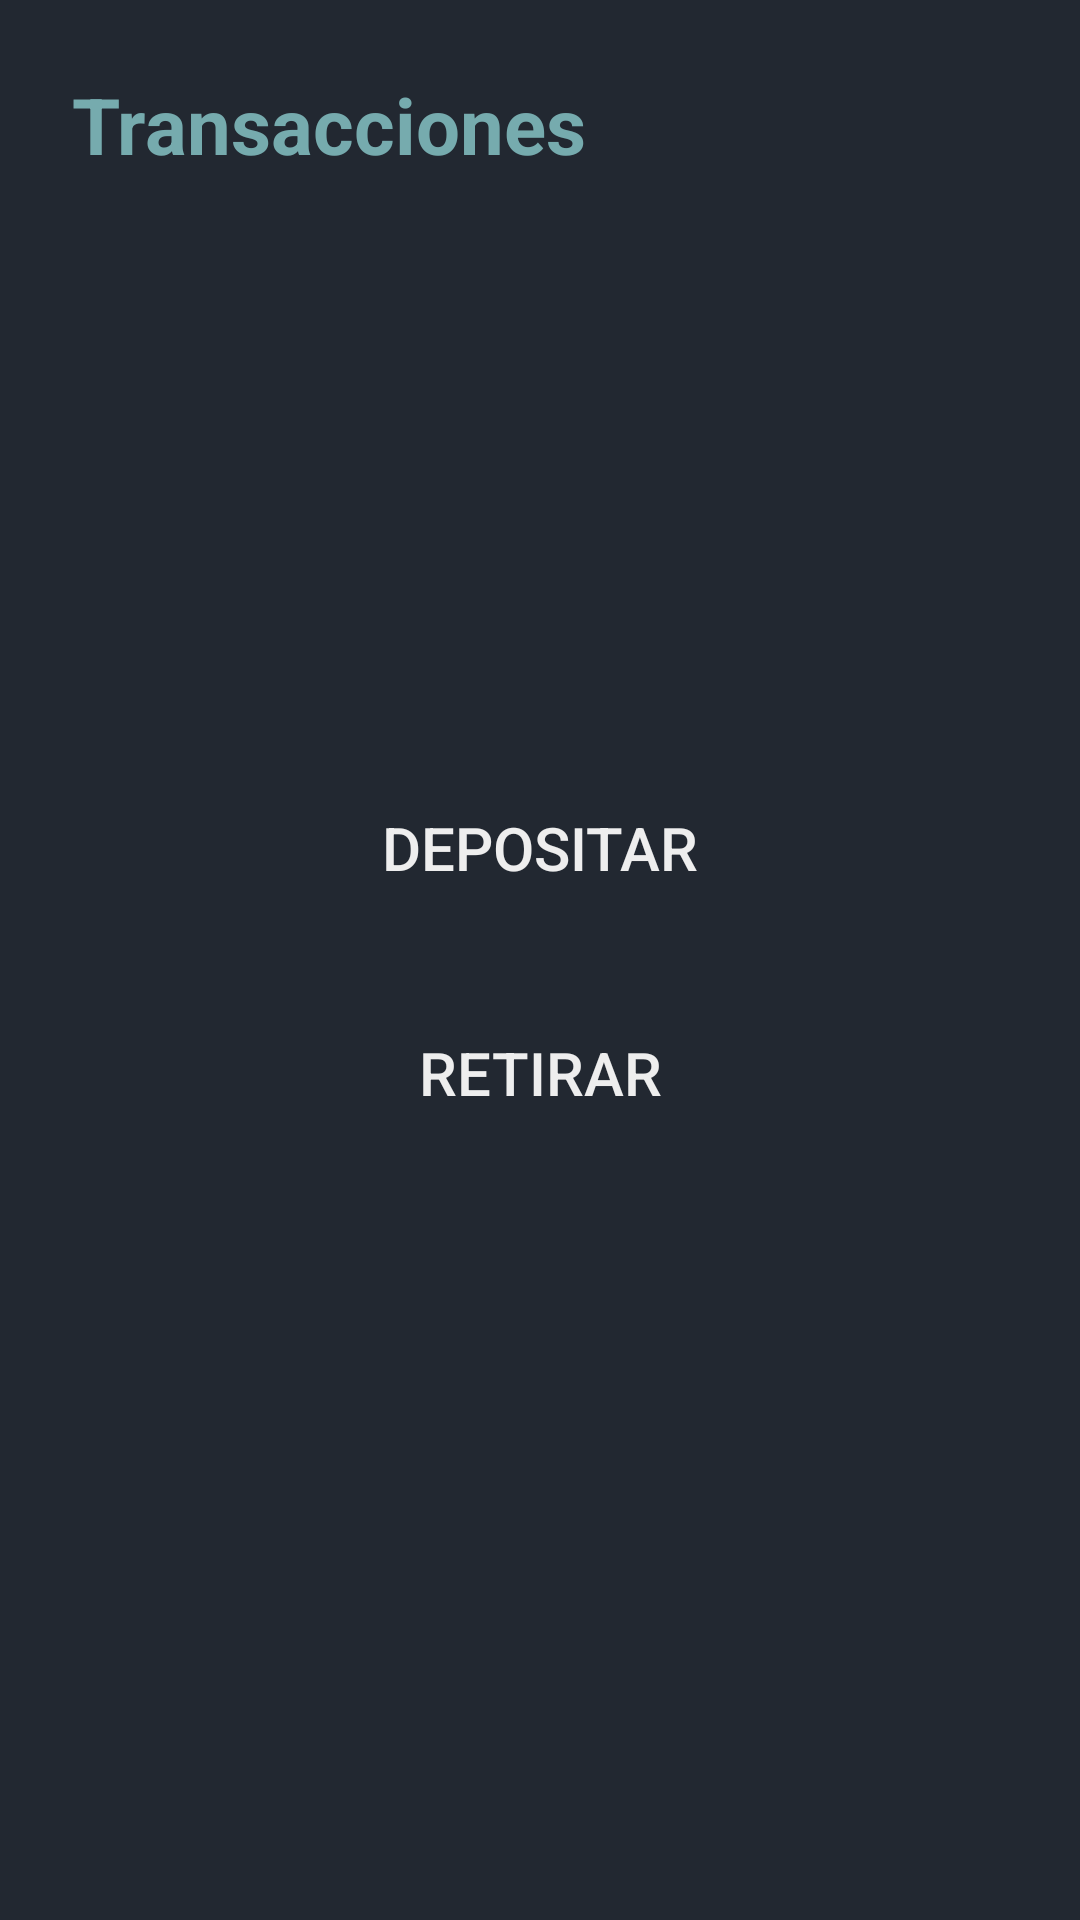

Reconstruct the res/layout file that produces this screen, plus the resources it refers to.
<!-- AndroidManifest.xml: application theme Theme.BancoEdua -->
<!-- res/layout/fragment_transactions.xml -->
<?xml version="1.0" encoding="utf-8"?>
<RelativeLayout xmlns:android="http://schemas.android.com/apk/res/android"
    xmlns:app="http://schemas.android.com/apk/res-auto"
    xmlns:tools="http://schemas.android.com/tools"
    android:layout_width="match_parent"
    android:layout_height="match_parent"
    android:background="#222831"
    android:padding="24dp"
    tools:context=".ui.transactions.TransactionsFragment">

    <TextView
        android:id="@+id/textTitle"
        android:layout_width="wrap_content"
        android:layout_height="wrap_content"
        android:text="Transacciones"
        android:textSize="26sp"
        android:textStyle="bold"
        android:textColor="#76ABAE"
        android:layout_marginBottom="32dp"
        android:layout_alignParentTop="true"/>

    <LinearLayout
        android:layout_width="match_parent"
        android:layout_height="wrap_content"
        android:orientation="vertical"
        android:gravity="center"
        android:layout_centerInParent="true">

        <Button
            android:id="@+id/btn_depositar"
            android:layout_width="match_parent"
            android:layout_height="wrap_content"
            android:text="Depositar"
            android:textSize="20sp"
            android:textColor="#EEEEEE"
            android:backgroundTint="#76ABAE"
            android:padding="16dp"
            android:background="@drawable/rounded_button"
            android:layout_marginBottom="16dp"
            android:elevation="4dp"/>

        <Button
            android:id="@+id/btn_retirar"
            android:layout_width="match_parent"
            android:layout_height="wrap_content"
            android:text="Retirar"
            android:textSize="20sp"
            android:textColor="#EEEEEE"
            android:backgroundTint="#31363F"
            android:padding="16dp"
            android:background="@drawable/rounded_button"
            android:elevation="4dp"/>
    </LinearLayout>

</RelativeLayout>
<!-- resources referenced by this layout -->
<resources>
  <style name="Theme.BancoEdua" parent="Base.Theme.BancoEdua" />
  <style name="Base.Theme.BancoEdua" parent="Theme.Material3.DayNight.NoActionBar">
          
          
      </style>
</resources>
